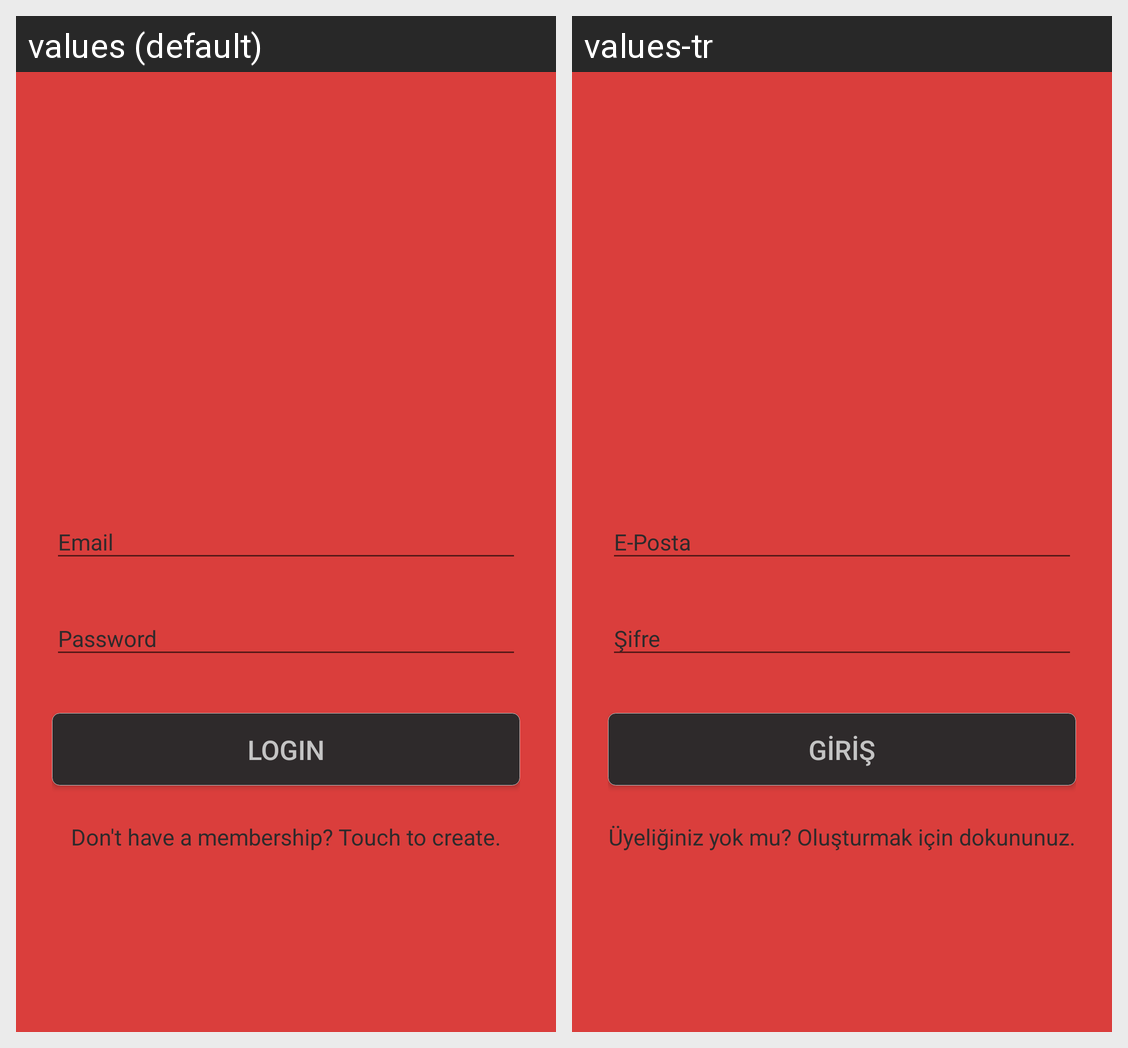

Here is an Android app screen in its default locale and in the app's own translations. Write out the translated-string differences for the strings that appear on this screen.
Android screen res/layout/login.xml rendered under 2 locales, left to right: values (default), values-tr. Device: Nexus 5 (rendered at 1080×1920; each locale shown at half size, 540×960, under a caption strip naming it); theme AppTheme.
Strings drawn on this screen, with the default value and each locale's value (text and hints the layout hard-codes, and strings that could not be matched under every locale, appear in the picture but are not listed):

login
  values: Login
  values-tr: Giriş

new_acc
  values: Don't have a membership? Touch to create.
  values-tr: Üyeliğiniz yok mu? Oluşturmak için dokununuz.
